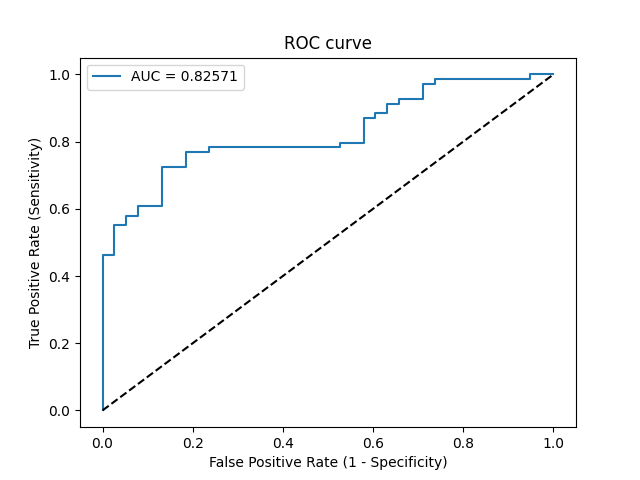

Values plotted in this chart, from the file beside it:
Threshold, Sensitivity, Specificity, NPV, PPV
inf, 0.0, 1.0, 0.3551, 0
0.9995, 0.01449, 1.0, 0.3585, 1.0
0.8797, 0.4638, 1.0, 0.5067, 1.0
0.8782, 0.4638, 0.9737, 0.5, 0.9697
0.8186, 0.5507, 0.9737, 0.5441, 0.9744
0.8179, 0.5507, 0.9474, 0.5373, 0.95
0.8003, 0.5797, 0.9474, 0.5538, 0.9524
0.7729, 0.5797, 0.9211, 0.5469, 0.9302
0.7561, 0.6087, 0.9211, 0.5645, 0.9333
0.7436, 0.6087, 0.8684, 0.55, 0.8936
0.7214, 0.7246, 0.8684, 0.6346, 0.9091
0.7126, 0.7246, 0.8158, 0.62, 0.8772
0.6813, 0.7681, 0.8158, 0.6596, 0.8833
0.6721, 0.7681, 0.7632, 0.6444, 0.8548
0.6704, 0.7826, 0.7632, 0.6591, 0.8571
0.5717, 0.7826, 0.4737, 0.5455, 0.7297
0.5689, 0.7971, 0.4737, 0.5625, 0.7333
0.5615, 0.7971, 0.4211, 0.5333, 0.7143
0.5474, 0.8696, 0.4211, 0.64, 0.7317
0.531, 0.8696, 0.3947, 0.625, 0.7229
0.5252, 0.8841, 0.3947, 0.6522, 0.7262
0.5248, 0.8841, 0.3684, 0.6364, 0.7176
0.5175, 0.913, 0.3684, 0.7, 0.7241
0.5154, 0.913, 0.3421, 0.6842, 0.7159
0.5127, 0.9275, 0.3421, 0.7222, 0.7191
0.5009, 0.9275, 0.2895, 0.6875, 0.7033
0.4861, 0.971, 0.2895, 0.8462, 0.7128
0.4776, 0.971, 0.2632, 0.8333, 0.7053
0.4748, 0.9855, 0.2632, 0.9091, 0.7083
0.4112, 0.9855, 0.05263, 0.6667, 0.6538
0.3793, 1.0, 0.05263, 1.0, 0.6571
0.3361, 1.0, 0.0, 0, 0.6449
